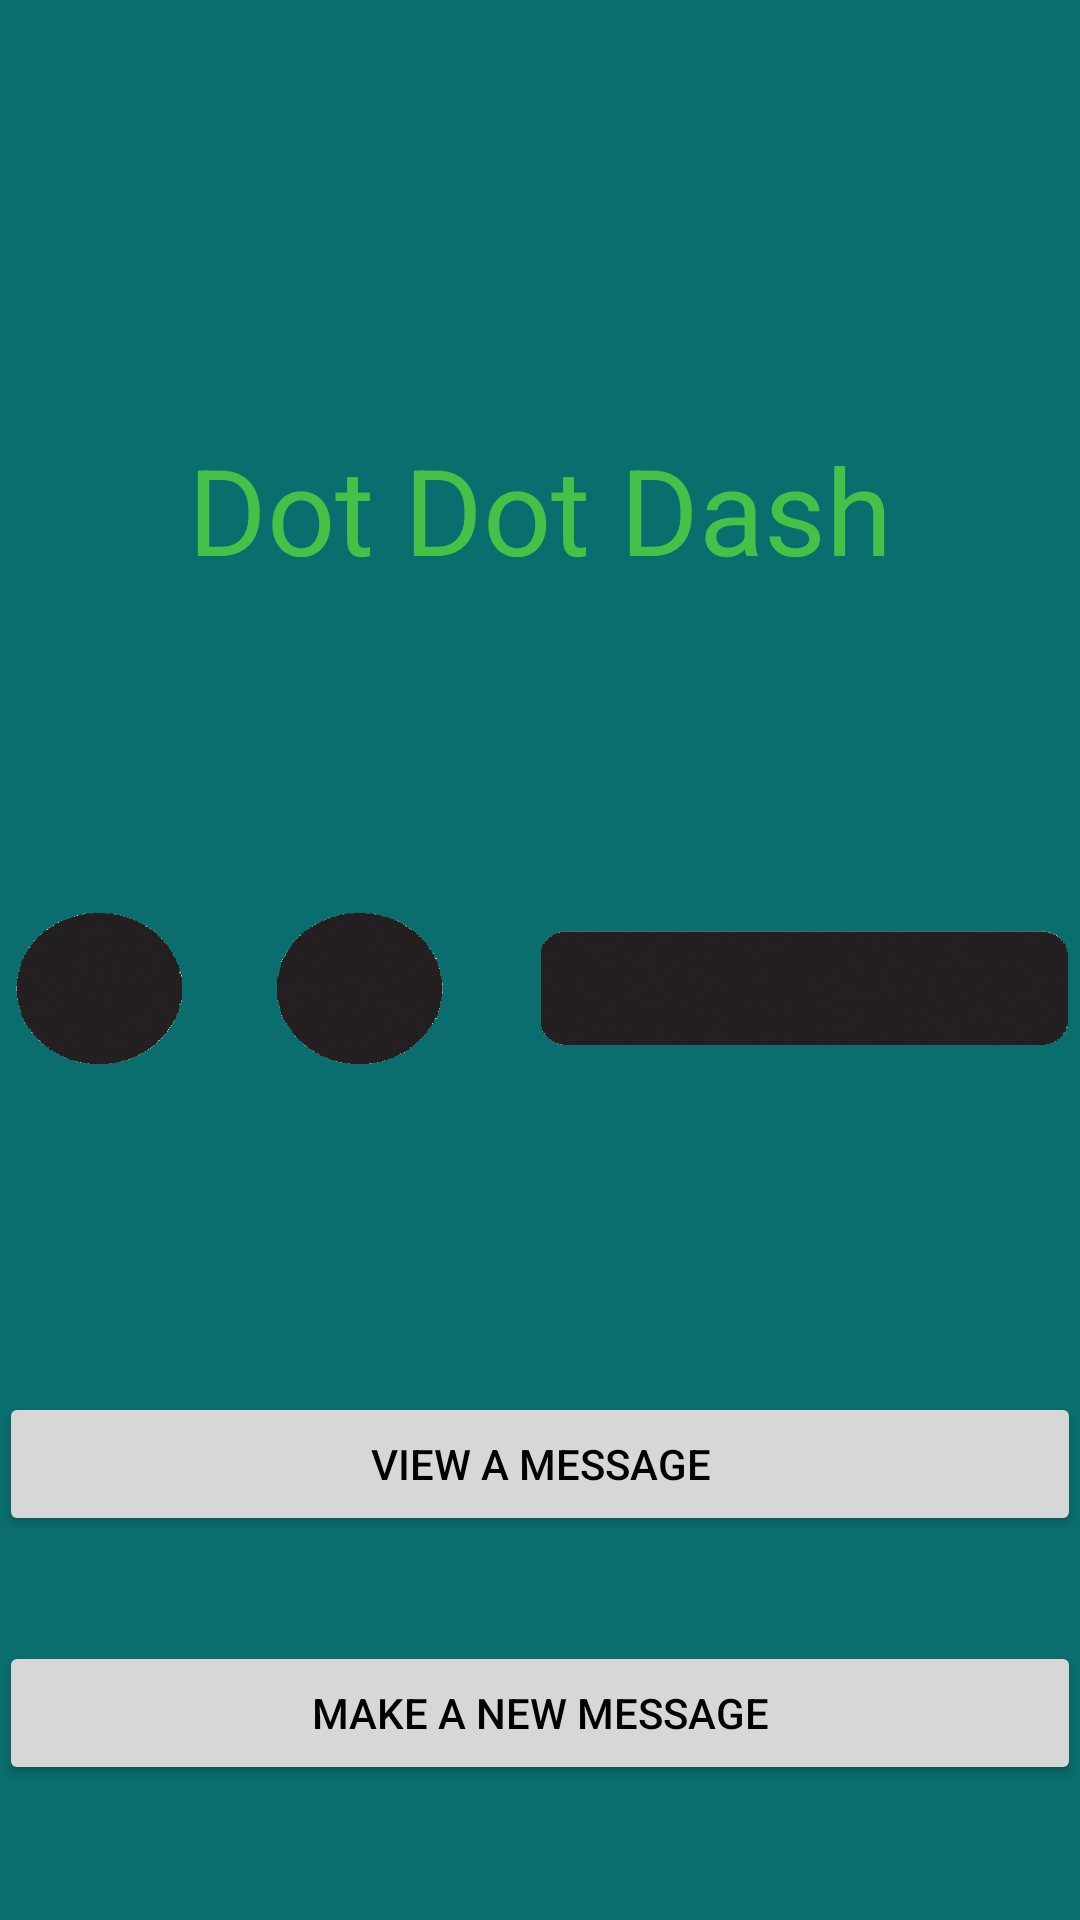

Layout XML and referenced resources for this Android screen:
<!-- AndroidManifest.xml: application theme AppTheme -->
<!-- res/layout/activity_main.xml -->
<?xml version="1.0" encoding="utf-8"?>
<RelativeLayout xmlns:android="http://schemas.android.com/apk/res/android"
    xmlns:tools="http://schemas.android.com/tools"
    android:layout_width="match_parent"
    android:layout_height="match_parent"
    android:paddingBottom="@dimen/activity_vertical_margin"
    android:paddingLeft="@dimen/activity_horizontal_margin"
    android:paddingRight="@dimen/activity_horizontal_margin"
    android:paddingTop="@dimen/activity_vertical_margin"
    tools:context="com.example.user.dotdotdash.MainActivity">

    <ImageView
        android:layout_width="match_parent"
        android:layout_height="wrap_content"
        android:id="@+id/imageView"
        android:src="@drawable/logo"
        android:layout_alignBottom="@+id/viewButton"
        android:layout_alignParentRight="true"
        android:layout_alignParentEnd="true" />

    <Button
        android:layout_width="wrap_content"
        android:layout_height="wrap_content"
        android:text="Make a New Message"
        android:id="@+id/makeButton"
        android:layout_marginBottom="45dp"
        android:onClick="writeMess"
        android:layout_alignParentBottom="true"
        android:layout_alignParentLeft="true"
        android:layout_alignParentStart="true"
        android:layout_alignRight="@+id/imageView"
        android:layout_alignEnd="@+id/imageView"
        android:textColor="@color/Black"/>

    <Button
        android:layout_width="wrap_content"
        android:layout_height="wrap_content"
        android:text="View A Message"
        android:id="@+id/viewButton"
        android:layout_above="@+id/makeButton"
        android:layout_marginBottom="35dp"
        android:onClick="getMess"
        android:layout_alignParentLeft="true"
        android:layout_alignParentStart="true"
        android:layout_alignRight="@+id/imageView"
        android:layout_alignEnd="@+id/imageView"
        android:textColor="@color/Black" />

    <TextView
        android:layout_width="wrap_content"
        android:layout_height="wrap_content"
        android:textAppearance="?android:attr/textAppearanceLarge"
        android:text="Dot Dot Dash"
        android:id="@+id/textView4"
        android:layout_centerHorizontal="true"
        android:layout_alignTop="@+id/imageView"
        android:textSize="40dp" />

</RelativeLayout>
<!-- resources referenced by this layout -->
<resources>
  <color name="Black">#000000</color>
  <!-- drawable logo: png bitmap (drawable, 116424 bytes) -->
  <style name="AppTheme" parent="Theme.AppCompat.Light.NoActionBar">
          
          <item name="colorPrimary">@color/colorPrimary</item>
          <item name="colorPrimaryDark">@color/colorPrimaryDark</item>
          <item name="colorAccent">@color/colorAccent</item>
          <item name="android:background">@color/mainBackground</item>
          <item name="android:textColor">@color/mainText</item>
          <item name="android:textColorHint">@color/mainText</item>
          <item name="android:editTextColor">@color/mainText</item>
      </style>
  <color name="colorPrimary">#3F51B5</color>
  <color name="colorPrimaryDark">#303F9F</color>
  <color name="colorAccent">#DDF7A7</color>
  <color name="mainBackground">#0B6E6E</color>
  <color name="mainText">#47C047</color>
</resources>
